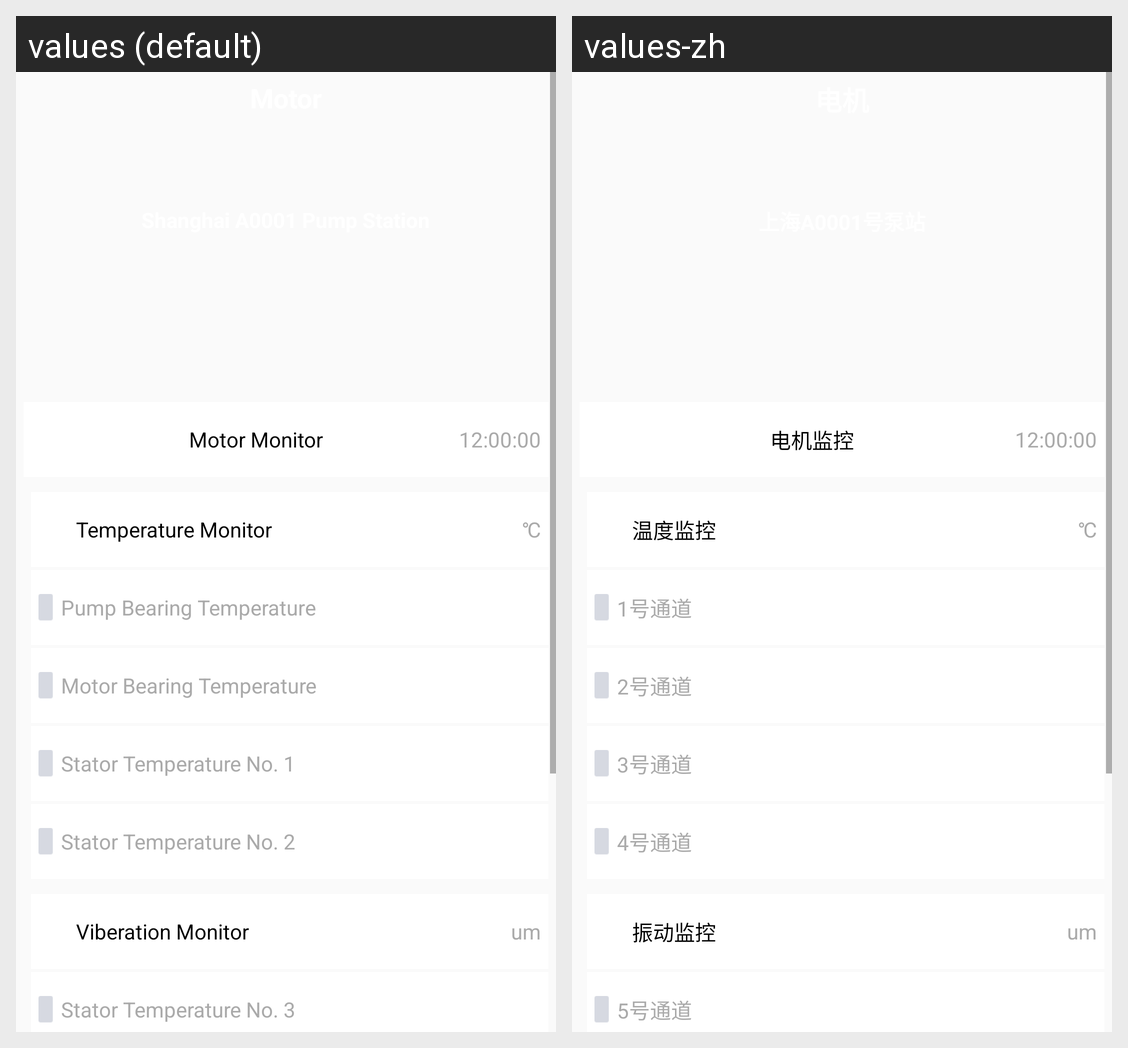

Translations of the strings shown on this Android screen, per locale in the grid:
Android screen res/layout/fragment_service.xml rendered under 2 locales, left to right: values (default), values-zh. Device: Nexus 5 (rendered at 1080×1920; each locale shown at half size, 540×960, under a caption strip naming it); theme AppTheme.NoActionBar.
Strings drawn on this screen, with the default value and each locale's value (text and hints the layout hard-codes, and strings that could not be matched under every locale, appear in the picture but are not listed):

title_service
  values: Motor
  values-zh: 电机

motor_monitor
  values: Motor Monitor
  values-zh: 电机监控

time_curr
  values: 12:00:00
  values-zh: 12:00:00

temp_monitor
  values: Temperature Monitor
  values-zh: 温度监控

temp_unit
  values: ℃
  values-zh: ℃

temp_motor
  values: Pump Bearing Temperature
  values-zh: 1号通道

temp_round_1
  values: Motor Bearing Temperature
  values-zh: 2号通道

temp_round_2
  values: Stator Temperature No. 1
  values-zh: 3号通道

temp_fix
  values: Stator Temperature No. 2
  values-zh: 4号通道

vib_monitor
  values: Viberation Monitor
  values-zh: 振动监控

vib_unit
  values: um
  values-zh: um

temp_fix2
  values: Stator Temperature No. 3
  values-zh: 5号通道
